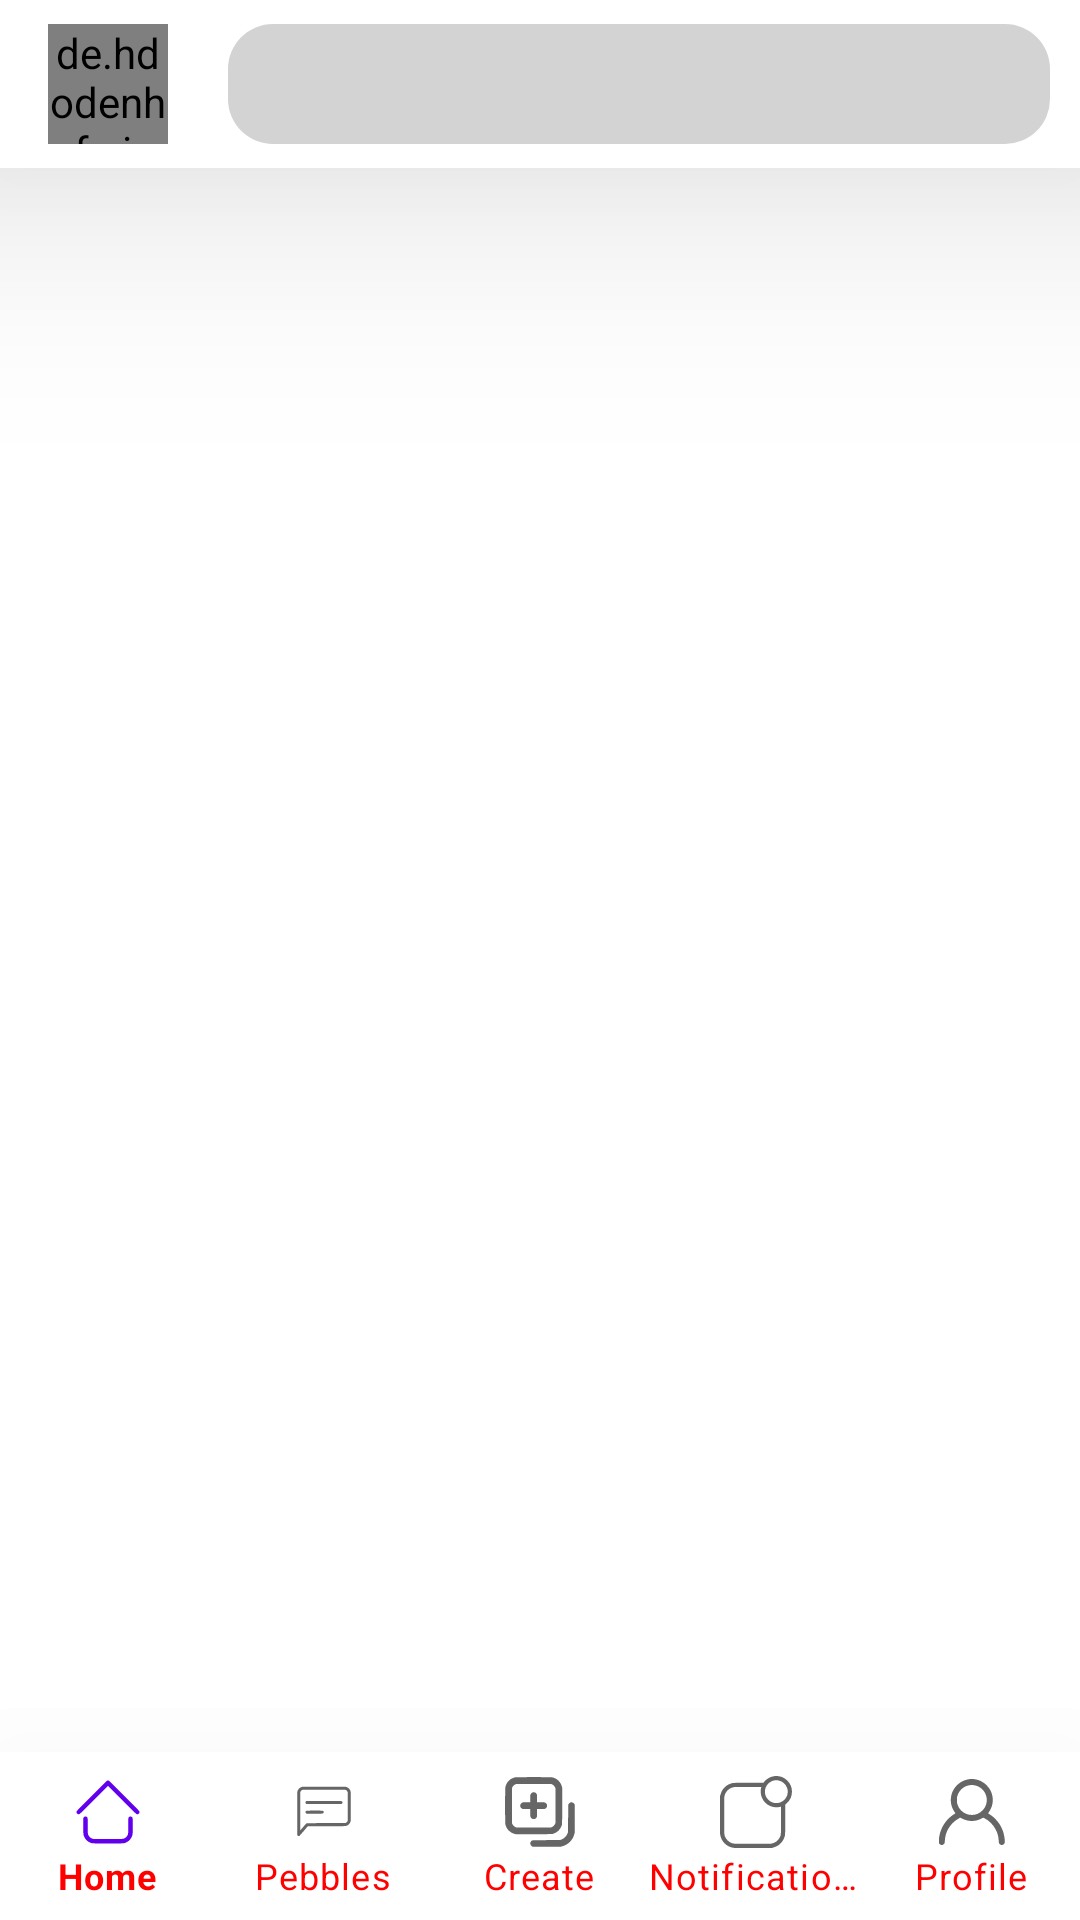

Android layout source for this screen:
<!-- AndroidManifest.xml: application theme Theme.SamplePage -->
<!-- res/layout/activity_main.xml -->
<?xml version="1.0" encoding="utf-8"?>
<androidx.constraintlayout.widget.ConstraintLayout xmlns:android="http://schemas.android.com/apk/res/android"
    xmlns:app="http://schemas.android.com/apk/res-auto"
    xmlns:tools="http://schemas.android.com/tools"
    android:id="@+id/container"
    android:layout_width="match_parent"
    android:layout_height="match_parent">


    <androidx.appcompat.widget.Toolbar
        android:id="@+id/toolbar"
        android:layout_width="match_parent"
        android:layout_height="wrap_content"
        android:background="@color/white"
        android:minHeight="?attr/actionBarSize"
        android:theme="?attr/actionBarTheme"
        app:layout_constraintTop_toTopOf="parent"
        android:elevation="50dp">

        <LinearLayout
            android:layout_width="match_parent"
            android:layout_height="match_parent"
            android:orientation="horizontal">

            <de.hdodenhof.circleimageview.CircleImageView
                xmlns:app="http://schemas.android.com/apk/res-auto"
                android:id="@+id/userProfile1"
                android:layout_width="40dp"
                android:layout_height="40dp"
                android:src="@drawable/ic_baseline_contacts_24"
                app:civ_border_width="2dp"
                app:civ_border_color="@color/white"/>

            <EditText
                android:id="@+id/editTextTextPersonName"
                android:layout_width="0dp"
                android:layout_height="match_parent"
                android:layout_marginStart="20dp"
                android:layout_marginEnd="10dp"
                android:layout_weight="1"
                android:background="@drawable/round"
                android:drawableLeft="@drawable/ic_baseline_search_24"
                android:drawablePadding="5dp"
                android:ems="10"
                android:inputType="textPersonName"
                android:paddingLeft="7dp"
                android:textColor="@color/black" />

        </LinearLayout>

    </androidx.appcompat.widget.Toolbar>



        <androidx.fragment.app.FragmentContainerView
            android:id="@+id/fragment"
            android:layout_width="410dp"
            android:layout_height="617dp"
            app:layout_constraintBottom_toTopOf="@+id/navView"
            app:layout_constraintEnd_toEndOf="parent"
            app:layout_constraintHorizontal_bias="1.0"
            app:layout_constraintStart_toStartOf="parent"
            app:layout_constraintTop_toBottomOf="@+id/toolbar" />


    <com.google.android.material.bottomnavigation.BottomNavigationView
        android:id="@+id/navView"
        android:layout_width="0dp"
        android:layout_height="wrap_content"
        android:background="?android:attr/windowBackground"
        app:layout_constraintBottom_toBottomOf="parent"
        app:layout_constraintLeft_toLeftOf="parent"
        app:layout_constraintRight_toRightOf="parent"
        app:menu="@menu/bottom_nav_menu"
        app:elevation="50dp"
        app:labelVisibilityMode="labeled"
        app:itemTextColor="#ff0000">

    </com.google.android.material.bottomnavigation.BottomNavigationView>


</androidx.constraintlayout.widget.ConstraintLayout>
<!-- resources referenced by this layout -->
<resources>
  <!-- drawable ic_baseline_contacts_24 (drawable) -->
  <vector android:height="25dp" android:tint="#000000"
      android:viewportHeight="24" android:viewportWidth="24"
      android:width="25dp" xmlns:android="http://schemas.android.com/apk/res/android">
      <path android:fillColor="@android:color/white" android:pathData="M20,0L4,0v2h16L20,0zM4,24h16v-2L4,22v2zM20,4L4,4c-1.1,0 -2,0.9 -2,2v12c0,1.1 0.9,2 2,2h16c1.1,0 2,-0.9 2,-2L22,6c0,-1.1 -0.9,-2 -2,-2zM12,6.75c1.24,0 2.25,1.01 2.25,2.25s-1.01,2.25 -2.25,2.25S9.75,10.24 9.75,9 10.76,6.75 12,6.75zM17,17L7,17v-1.5c0,-1.67 3.33,-2.5 5,-2.5s5,0.83 5,2.5L17,17z"/>
  </vector>
  <!-- drawable round (drawable) -->
  <?xml version="1.0" encoding="utf-8"?>
  <shape xmlns:android="http://schemas.android.com/apk/res/android">
      <solid android:color="#D3D3D3"/>
      <corners android:radius="15dp"/>
      <padding android:left="0dp" android:top="0dp" android:right="0dp" android:bottom="0dp" />
  </shape>
  <style name="Theme.SamplePage" parent="Theme.MaterialComponents.DayNight.DarkActionBar">
          
          <item name="colorPrimary">@color/purple_500</item>
          <item name="colorPrimaryVariant">@color/purple_700</item>
          <item name="colorOnPrimary">@color/white</item>
          
          <item name="colorSecondary">@color/teal_200</item>
          <item name="colorSecondaryVariant">@color/teal_700</item>
          <item name="colorOnSecondary">@color/black</item>
          
          <item name="android:statusBarColor" tools:targetApi="l">?attr/colorPrimaryVariant</item>
          
      </style>
  <!-- not gathered from this repository: default colours our renderer supplied (Android Studio template values) -->
  <color name="purple_500">#FF6200EE</color>
  <color name="purple_700">#FF3700B3</color>
  <color name="teal_200">#FF03DAC5</color>
  <color name="teal_700">#FF018786</color>
  <color name="black">#FF000000</color>
  <color name="white">#FFFFFFFF</color>
</resources>
